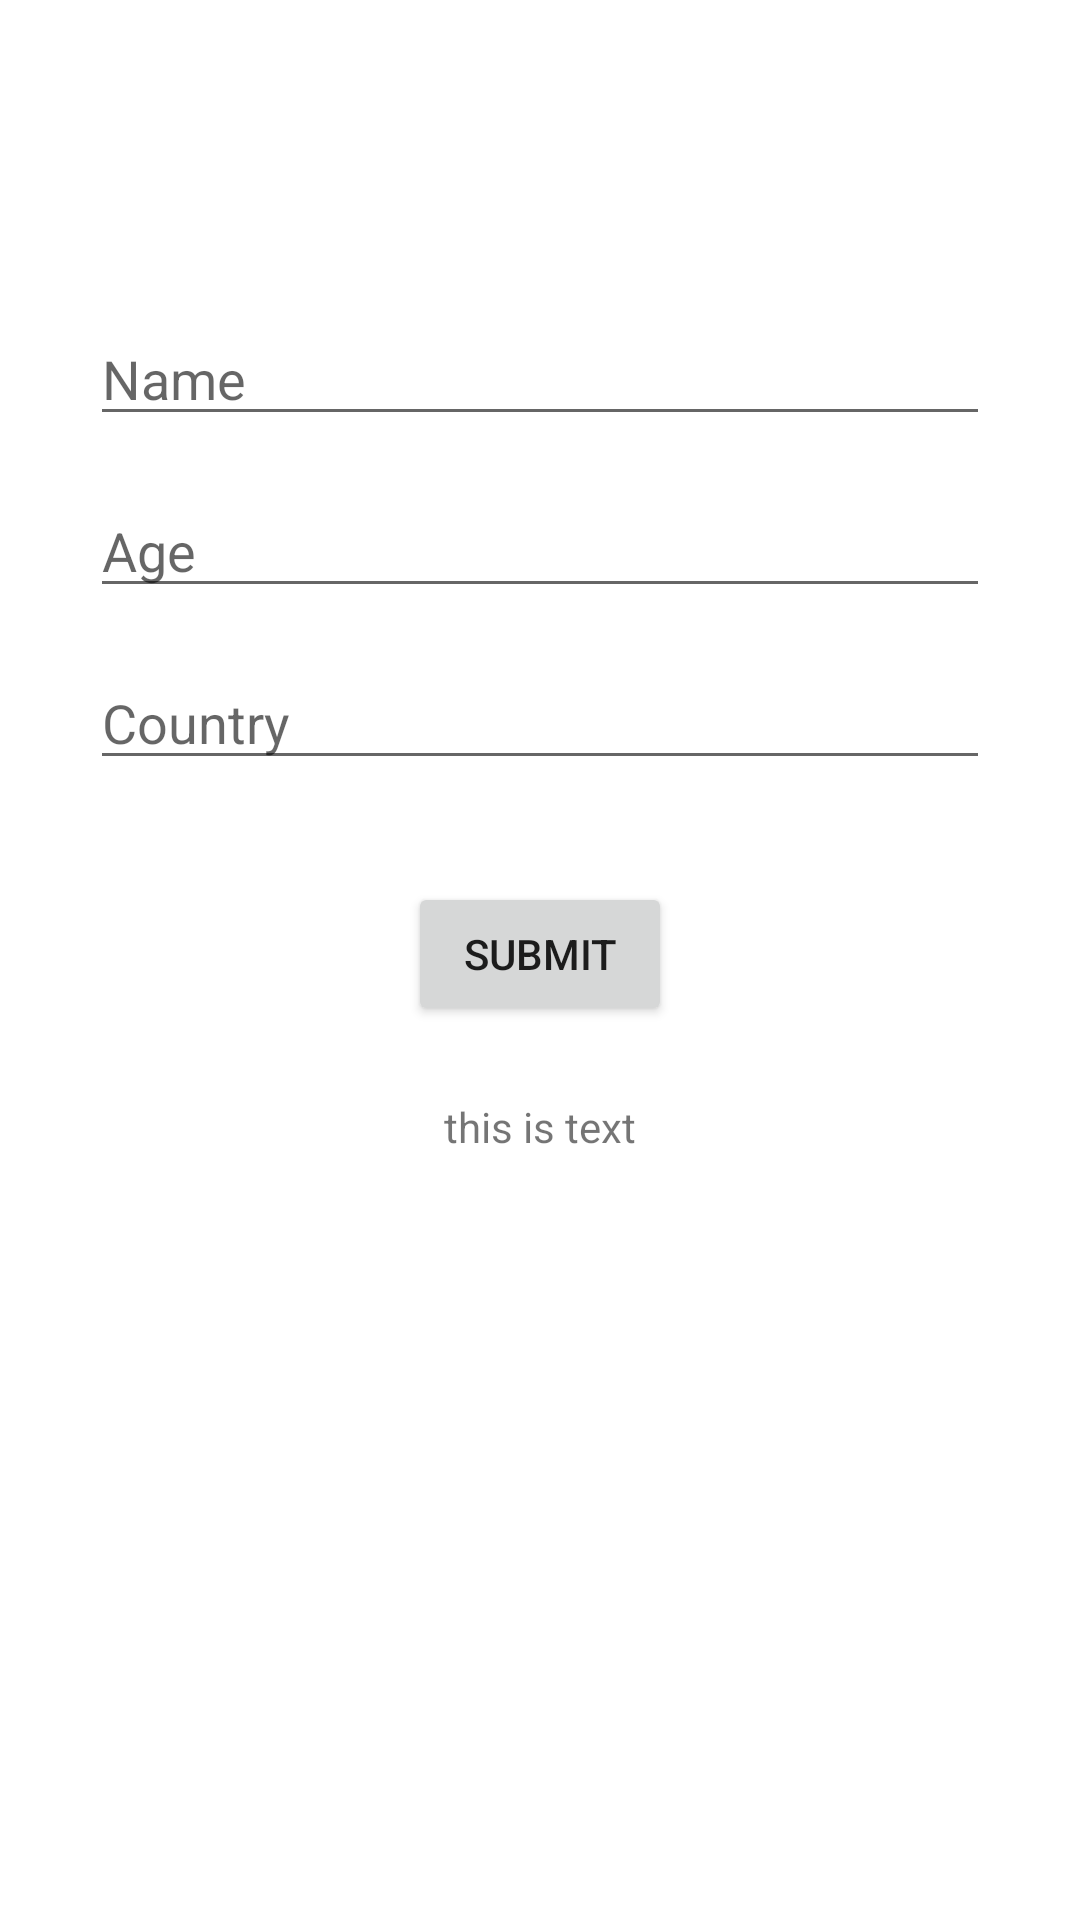

Produce the Android XML layout that renders to this screen, including the resource entries it uses.
<!-- AndroidManifest.xml: application theme Theme.MyMultipleScreen -->
<!-- res/layout/activity_intent.xml -->
<?xml version="1.0" encoding="utf-8"?>
<androidx.constraintlayout.widget.ConstraintLayout xmlns:android="http://schemas.android.com/apk/res/android"
    xmlns:app="http://schemas.android.com/apk/res-auto"
    xmlns:tools="http://schemas.android.com/tools"
    android:layout_width="match_parent"
    android:layout_height="match_parent"
    tools:context=".IntentActivity">

    <EditText
        android:id="@+id/txtName"
        android:layout_width="300dp"
        android:layout_height="wrap_content"
        android:layout_marginTop="104dp"
        android:ems="10"
        android:hint="Name"
        android:inputType="textPersonName"
        app:layout_constraintEnd_toEndOf="parent"
        app:layout_constraintStart_toStartOf="parent"
        app:layout_constraintTop_toTopOf="parent" />

    <EditText
        android:id="@+id/txtAge"
        android:layout_width="300dp"
        android:layout_height="wrap_content"
        android:layout_marginTop="16dp"
        android:ems="10"
        android:hint="Age"
        android:inputType="number"
        app:layout_constraintEnd_toEndOf="parent"
        app:layout_constraintStart_toStartOf="parent"
        app:layout_constraintTop_toBottomOf="@+id/txtName" />

    <EditText
        android:id="@+id/txtCountry"
        android:layout_width="300dp"
        android:layout_height="wrap_content"
        android:layout_marginTop="16dp"
        android:ems="10"
        android:hint="Country"
        android:inputType="textPersonName"
        app:layout_constraintEnd_toEndOf="parent"
        app:layout_constraintStart_toStartOf="parent"
        app:layout_constraintTop_toBottomOf="@+id/txtAge" />

    <Button
        android:id="@+id/btnSubmit"
        android:layout_width="wrap_content"
        android:layout_height="wrap_content"
        android:layout_marginTop="34dp"
        android:text="Submit"
        app:layout_constraintEnd_toEndOf="parent"
        app:layout_constraintStart_toStartOf="parent"
        app:layout_constraintTop_toBottomOf="@+id/txtCountry" />

    <TextView
        android:id="@+id/tvReturnString"
        android:layout_width="wrap_content"
        android:layout_height="wrap_content"
        android:layout_marginTop="24dp"
        android:text="this is text"
        app:layout_constraintEnd_toEndOf="@+id/btnSubmit"
        app:layout_constraintStart_toStartOf="@+id/btnSubmit"
        app:layout_constraintTop_toBottomOf="@+id/btnSubmit" />

</androidx.constraintlayout.widget.ConstraintLayout>
<!-- resources referenced by this layout -->
<resources>
  <style name="Theme.MyMultipleScreen" parent="Theme.MaterialComponents.DayNight.DarkActionBar">
          
          <item name="colorPrimary">@color/primary</item>
          <item name="colorPrimaryVariant">@color/primary_dark</item>
          <item name="colorOnPrimary">@color/white</item>
          
          <item name="colorSecondary">@color/accent</item>
          <item name="colorSecondaryVariant">@color/accent</item>
          <item name="colorOnSecondary">@color/white</item>
          
          <item name="android:statusBarColor" tools:targetApi="l">?attr/colorPrimaryVariant</item>
          
      </style>
  <!-- not gathered from this repository: default colours our renderer supplied (Android Studio template values) -->
  <color name="white">#FFFFFFFF</color>
</resources>
